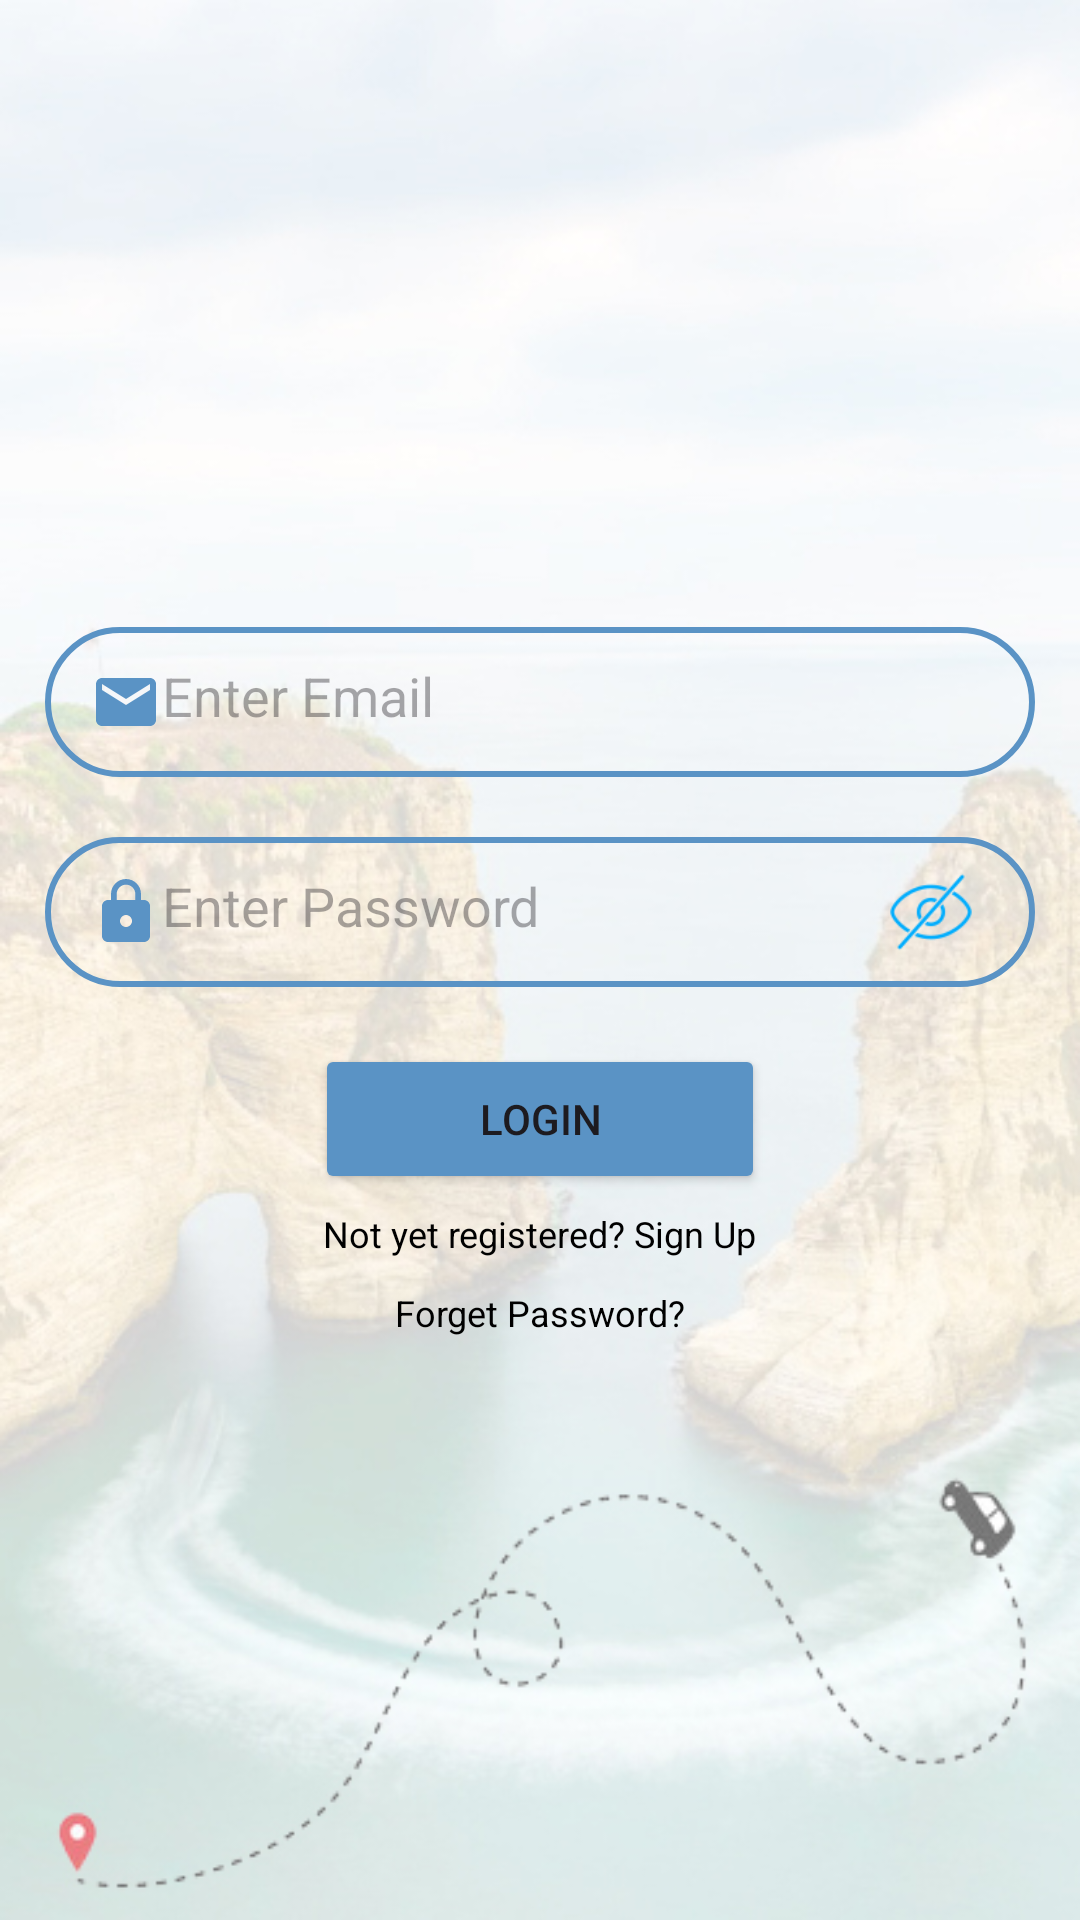

Layout XML and referenced resources for this Android screen:
<!-- AndroidManifest.xml: application theme Theme.YalaTour -->
<!-- res/layout/activity_login_page.xml -->
<?xml version="1.0" encoding="utf-8"?>
<RelativeLayout xmlns:android="http://schemas.android.com/apk/res/android"
    android:layout_width="match_parent"
    android:layout_height="match_parent"
    android:visibility="visible"
    >
    <LinearLayout
        android:layout_width="match_parent"
        android:layout_height="match_parent"
        android:gravity="center"
        android:orientation="vertical"
        android:background="@drawable/rauche_rock">


        <EditText
            android:layout_width="330dp"
            android:layout_height="50dp"
            android:id="@+id/user_email"
            android:drawableLeft="@drawable/baseline_mail_24"
            android:background="@drawable/back_border"
            android:padding="15dp"
            android:hint="Enter Email"
            android:inputType="textEmailAddress"
            android:layout_marginTop="20dp"
            />
        <RelativeLayout
            android:layout_width="wrap_content"
            android:layout_height="wrap_content"
            >



            <EditText
                android:layout_width="330dp"
                android:layout_height="50dp"
                android:layout_marginTop="20dp"
                android:padding="15dp"
                android:id="@+id/user_password"
                android:hint="Enter Password"
                android:inputType="textPassword"
                android:drawableLeft="@drawable/baseline_lock_24"
                android:background="@drawable/back_border"
                />

            <ToggleButton
                android:id="@+id/toggleButton"
                android:layout_width="30dp"
                android:layout_height="30dp"
                android:layout_marginLeft="-50dp"
                android:layout_marginTop="30dp"
                android:layout_toRightOf="@+id/user_password"
                android:text=""
                android:textOff=""
                android:textOn=""
                android:background="@drawable/hide"/>
        </RelativeLayout>
        <TextView
            android:layout_width="wrap_content"
            android:layout_height="wrap_content"
            android:id="@+id/invalidCredentialsMessage"
            />
        <Button
            android:layout_width="150dp"
            android:layout_height="50dp"
            android:id="@+id/Login"
            android:text="@string/Login"
            android:backgroundTint="@color/dark_blue"

            />
        <TextView
            android:layout_width="wrap_content"
            android:layout_height="wrap_content"
            android:padding="5dp"
            android:id="@+id/signupRedirectText"
            android:text="Not yet registered? Sign Up"
            android:textSize="12dp"
            android:textColor="@color/black"

            />
        <TextView
            android:layout_width="wrap_content"
            android:layout_height="wrap_content"
            android:padding="5dp"
            android:id="@+id/forgetPasswordRedirectText"
            android:text="Forget Password?"
            android:textSize="12dp"
            android:textColor="@color/black"

            />


    </LinearLayout>

</RelativeLayout>
<!-- resources referenced by this layout -->
<resources>
  <color name="black">#FF000000</color>
  <color name="dark_blue">#5a93c5</color>
  <!-- drawable back_border (drawable) -->
  <?xml version="1.0" encoding="utf-8"?>
  <shape xmlns:android="http://schemas.android.com/apk/res/android">
  
      <corners
          android:radius="30dp"/>
      <stroke
          android:color="@color/dark_blue"
          android:width="2dp"
          />
      <solid
         />
  
  
  </shape>
  <!-- drawable baseline_lock_24 (drawable) -->
  <vector xmlns:android="http://schemas.android.com/apk/res/android" android:height="24dp" android:tint="#5A93C5" android:viewportHeight="24" android:viewportWidth="24" android:width="24dp">
        
      <path android:fillColor="@android:color/white" android:pathData="M18,8h-1L17,6c0,-2.76 -2.24,-5 -5,-5S7,3.24 7,6v2L6,8c-1.1,0 -2,0.9 -2,2v10c0,1.1 0.9,2 2,2h12c1.1,0 2,-0.9 2,-2L20,10c0,-1.1 -0.9,-2 -2,-2zM12,17c-1.1,0 -2,-0.9 -2,-2s0.9,-2 2,-2 2,0.9 2,2 -0.9,2 -2,2zM15.1,8L8.9,8L8.9,6c0,-1.71 1.39,-3.1 3.1,-3.1 1.71,0 3.1,1.39 3.1,3.1v2z"/>
      
  </vector>
  <!-- drawable baseline_mail_24 (drawable) -->
  <vector xmlns:android="http://schemas.android.com/apk/res/android" android:height="24dp" android:tint="#5A93C5" android:viewportHeight="24" android:viewportWidth="24" android:width="24dp">
        
      <path android:fillColor="@android:color/white" android:pathData="M20,4L4,4c-1.1,0 -1.99,0.9 -1.99,2L2,18c0,1.1 0.9,2 2,2h16c1.1,0 2,-0.9 2,-2L22,6c0,-1.1 -0.9,-2 -2,-2zM20,8l-8,5 -8,-5L4,6l8,5 8,-5v2z"/>
      
  </vector>
  <!-- drawable hide: png bitmap (drawable, 2778 bytes) -->
  <!-- drawable rauche_rock: png bitmap (drawable, 224750 bytes) -->
  <string name="Login">Login</string>
  <style name="Theme.YalaTour" parent="Base.Theme.YalaTour" />
  <style name="Base.Theme.YalaTour" parent="Theme.Material3.DayNight.NoActionBar">
  
          
          <item name="colorPrimary">@color/dark_blue</item>
      </style>
</resources>
